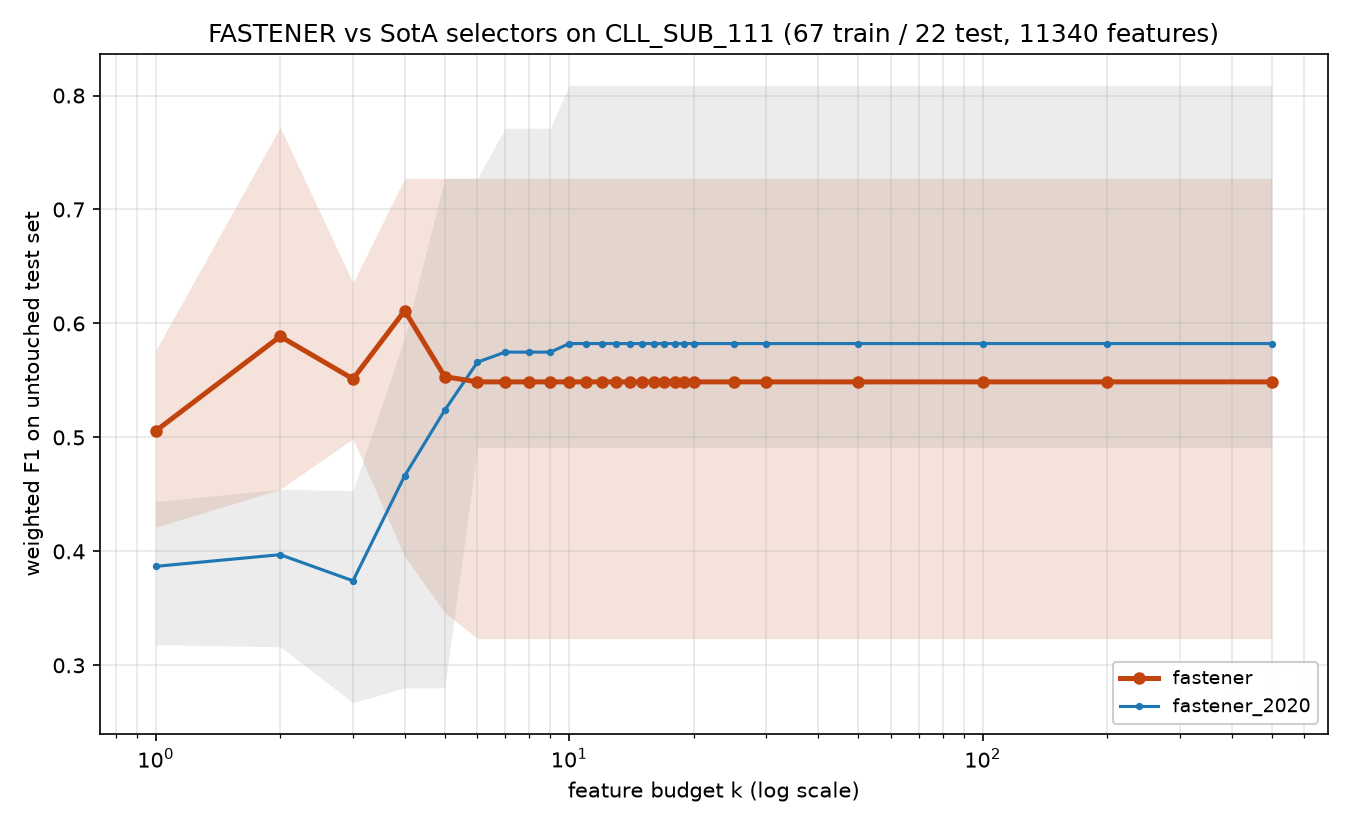

The data file committed next to this chart (first rows):
method, algorithm_id, seed, budget_k, n_features_used, val_f1, test_f1, test_accuracy, test_balanced_accuracy
fastener, fastener@b1a51d3+144621c#2ef0, 2020, 1, 1, 0.5895, 0.4211, 0.4091, 0.3
fastener, fastener@b1a51d3+144621c#2ef0, 2020, 2, 2, 0.7726, 0.5836, 0.5909, 0.4333
fastener, fastener@b1a51d3+144621c#2ef0, 2020, 3, 3, 0.9544, 0.4987, 0.5, 0.6333
fastener, fastener@b1a51d3+144621c#2ef0, 2020, 4, 4, 1.0, 0.3955, 0.4091, 0.5667
fastener, fastener@b1a51d3+144621c#2ef0, 2020, 5, 4, 1.0, 0.3955, 0.4091, 0.5667
fastener, fastener@b1a51d3+144621c#2ef0, 2020, 6, 4, 1.0, 0.3955, 0.4091, 0.5667
fastener, fastener@b1a51d3+144621c#2ef0, 2020, 7, 4, 1.0, 0.3955, 0.4091, 0.5667
fastener, fastener@b1a51d3+144621c#2ef0, 2020, 8, 4, 1.0, 0.3955, 0.4091, 0.5667
fastener, fastener@b1a51d3+144621c#2ef0, 2020, 9, 4, 1.0, 0.3955, 0.4091, 0.5667
fastener, fastener@b1a51d3+144621c#2ef0, 2020, 10, 4, 1.0, 0.3955, 0.4091, 0.5667
fastener, fastener@b1a51d3+144621c#2ef0, 2020, 11, 4, 1.0, 0.3955, 0.4091, 0.5667
fastener, fastener@b1a51d3+144621c#2ef0, 2020, 12, 4, 1.0, 0.3955, 0.4091, 0.5667
fastener, fastener@b1a51d3+144621c#2ef0, 2020, 13, 4, 1.0, 0.3955, 0.4091, 0.5667
fastener, fastener@b1a51d3+144621c#2ef0, 2020, 14, 4, 1.0, 0.3955, 0.4091, 0.5667
fastener, fastener@b1a51d3+144621c#2ef0, 2020, 15, 4, 1.0, 0.3955, 0.4091, 0.5667
fastener, fastener@b1a51d3+144621c#2ef0, 2020, 16, 4, 1.0, 0.3955, 0.4091, 0.5667
fastener, fastener@b1a51d3+144621c#2ef0, 2020, 17, 4, 1.0, 0.3955, 0.4091, 0.5667
fastener, fastener@b1a51d3+144621c#2ef0, 2020, 18, 4, 1.0, 0.3955, 0.4091, 0.5667
fastener, fastener@b1a51d3+144621c#2ef0, 2020, 19, 4, 1.0, 0.3955, 0.4091, 0.5667
fastener, fastener@b1a51d3+144621c#2ef0, 2020, 20, 4, 1.0, 0.3955, 0.4091, 0.5667
fastener, fastener@b1a51d3+144621c#2ef0, 2020, 25, 4, 1.0, 0.3955, 0.4091, 0.5667
fastener, fastener@b1a51d3+144621c#2ef0, 2020, 30, 4, 1.0, 0.3955, 0.4091, 0.5667
fastener, fastener@b1a51d3+144621c#2ef0, 2020, 50, 4, 1.0, 0.3955, 0.4091, 0.5667
fastener, fastener@b1a51d3+144621c#2ef0, 2020, 100, 4, 1.0, 0.3955, 0.4091, 0.5667
fastener, fastener@b1a51d3+144621c#2ef0, 2020, 200, 4, 1.0, 0.3955, 0.4091, 0.5667
fastener, fastener@b1a51d3+144621c#2ef0, 2020, 500, 4, 1.0, 0.3955, 0.4091, 0.5667
fastener, fastener@b1a51d3+144621c#2ef0, 2021, 1, 1, 0.6745, 0.4885, 0.5, 0.6333
fastener, fastener@b1a51d3+144621c#2ef0, 2021, 2, 2, 0.8657, 0.4965, 0.5, 0.5
fastener, fastener@b1a51d3+144621c#2ef0, 2021, 3, 3, 0.9579, 0.4999, 0.5, 0.5
fastener, fastener@b1a51d3+144621c#2ef0, 2021, 4, 4, 1.0, 0.7273, 0.7273, 0.8
fastener, fastener@b1a51d3+144621c#2ef0, 2021, 5, 4, 1.0, 0.7273, 0.7273, 0.8
fastener, fastener@b1a51d3+144621c#2ef0, 2021, 6, 4, 1.0, 0.7273, 0.7273, 0.8
fastener, fastener@b1a51d3+144621c#2ef0, 2021, 7, 4, 1.0, 0.7273, 0.7273, 0.8
fastener, fastener@b1a51d3+144621c#2ef0, 2021, 8, 4, 1.0, 0.7273, 0.7273, 0.8
fastener, fastener@b1a51d3+144621c#2ef0, 2021, 9, 4, 1.0, 0.7273, 0.7273, 0.8
fastener, fastener@b1a51d3+144621c#2ef0, 2021, 10, 4, 1.0, 0.7273, 0.7273, 0.8
fastener, fastener@b1a51d3+144621c#2ef0, 2021, 11, 4, 1.0, 0.7273, 0.7273, 0.8
fastener, fastener@b1a51d3+144621c#2ef0, 2021, 12, 4, 1.0, 0.7273, 0.7273, 0.8
fastener, fastener@b1a51d3+144621c#2ef0, 2021, 13, 4, 1.0, 0.7273, 0.7273, 0.8
fastener, fastener@b1a51d3+144621c#2ef0, 2021, 14, 4, 1.0, 0.7273, 0.7273, 0.8
fastener, fastener@b1a51d3+144621c#2ef0, 2021, 15, 4, 1.0, 0.7273, 0.7273, 0.8
fastener, fastener@b1a51d3+144621c#2ef0, 2021, 16, 4, 1.0, 0.7273, 0.7273, 0.8
fastener, fastener@b1a51d3+144621c#2ef0, 2021, 17, 4, 1.0, 0.7273, 0.7273, 0.8
fastener, fastener@b1a51d3+144621c#2ef0, 2021, 18, 4, 1.0, 0.7273, 0.7273, 0.8
fastener, fastener@b1a51d3+144621c#2ef0, 2021, 19, 4, 1.0, 0.7273, 0.7273, 0.8
fastener, fastener@b1a51d3+144621c#2ef0, 2021, 20, 4, 1.0, 0.7273, 0.7273, 0.8
fastener, fastener@b1a51d3+144621c#2ef0, 2021, 25, 4, 1.0, 0.7273, 0.7273, 0.8
fastener, fastener@b1a51d3+144621c#2ef0, 2021, 30, 4, 1.0, 0.7273, 0.7273, 0.8
fastener, fastener@b1a51d3+144621c#2ef0, 2021, 50, 4, 1.0, 0.7273, 0.7273, 0.8
fastener, fastener@b1a51d3+144621c#2ef0, 2021, 100, 4, 1.0, 0.7273, 0.7273, 0.8
fastener, fastener@b1a51d3+144621c#2ef0, 2021, 200, 4, 1.0, 0.7273, 0.7273, 0.8
fastener, fastener@b1a51d3+144621c#2ef0, 2021, 500, 4, 1.0, 0.7273, 0.7273, 0.8
fastener, fastener@b1a51d3+144621c#2ef0, 2022, 1, 1, 0.7261, 0.5393, 0.5455, 0.5333
fastener, fastener@b1a51d3+144621c#2ef0, 2022, 2, 2, 0.8163, 0.7722, 0.7727, 0.8333
fastener, fastener@b1a51d3+144621c#2ef0, 2022, 3, 3, 0.9091, 0.5409, 0.5455, 0.6667
fastener, fastener@b1a51d3+144621c#2ef0, 2022, 4, 4, 0.9544, 0.7159, 0.7273, 0.8
fastener, fastener@b1a51d3+144621c#2ef0, 2022, 5, 4, 0.9544, 0.7159, 0.7273, 0.8
fastener, fastener@b1a51d3+144621c#2ef0, 2022, 6, 4, 0.9544, 0.7159, 0.7273, 0.8
fastener, fastener@b1a51d3+144621c#2ef0, 2022, 7, 4, 0.9544, 0.7159, 0.7273, 0.8
fastener, fastener@b1a51d3+144621c#2ef0, 2022, 8, 4, 0.9544, 0.7159, 0.7273, 0.8
... 200 more rows
